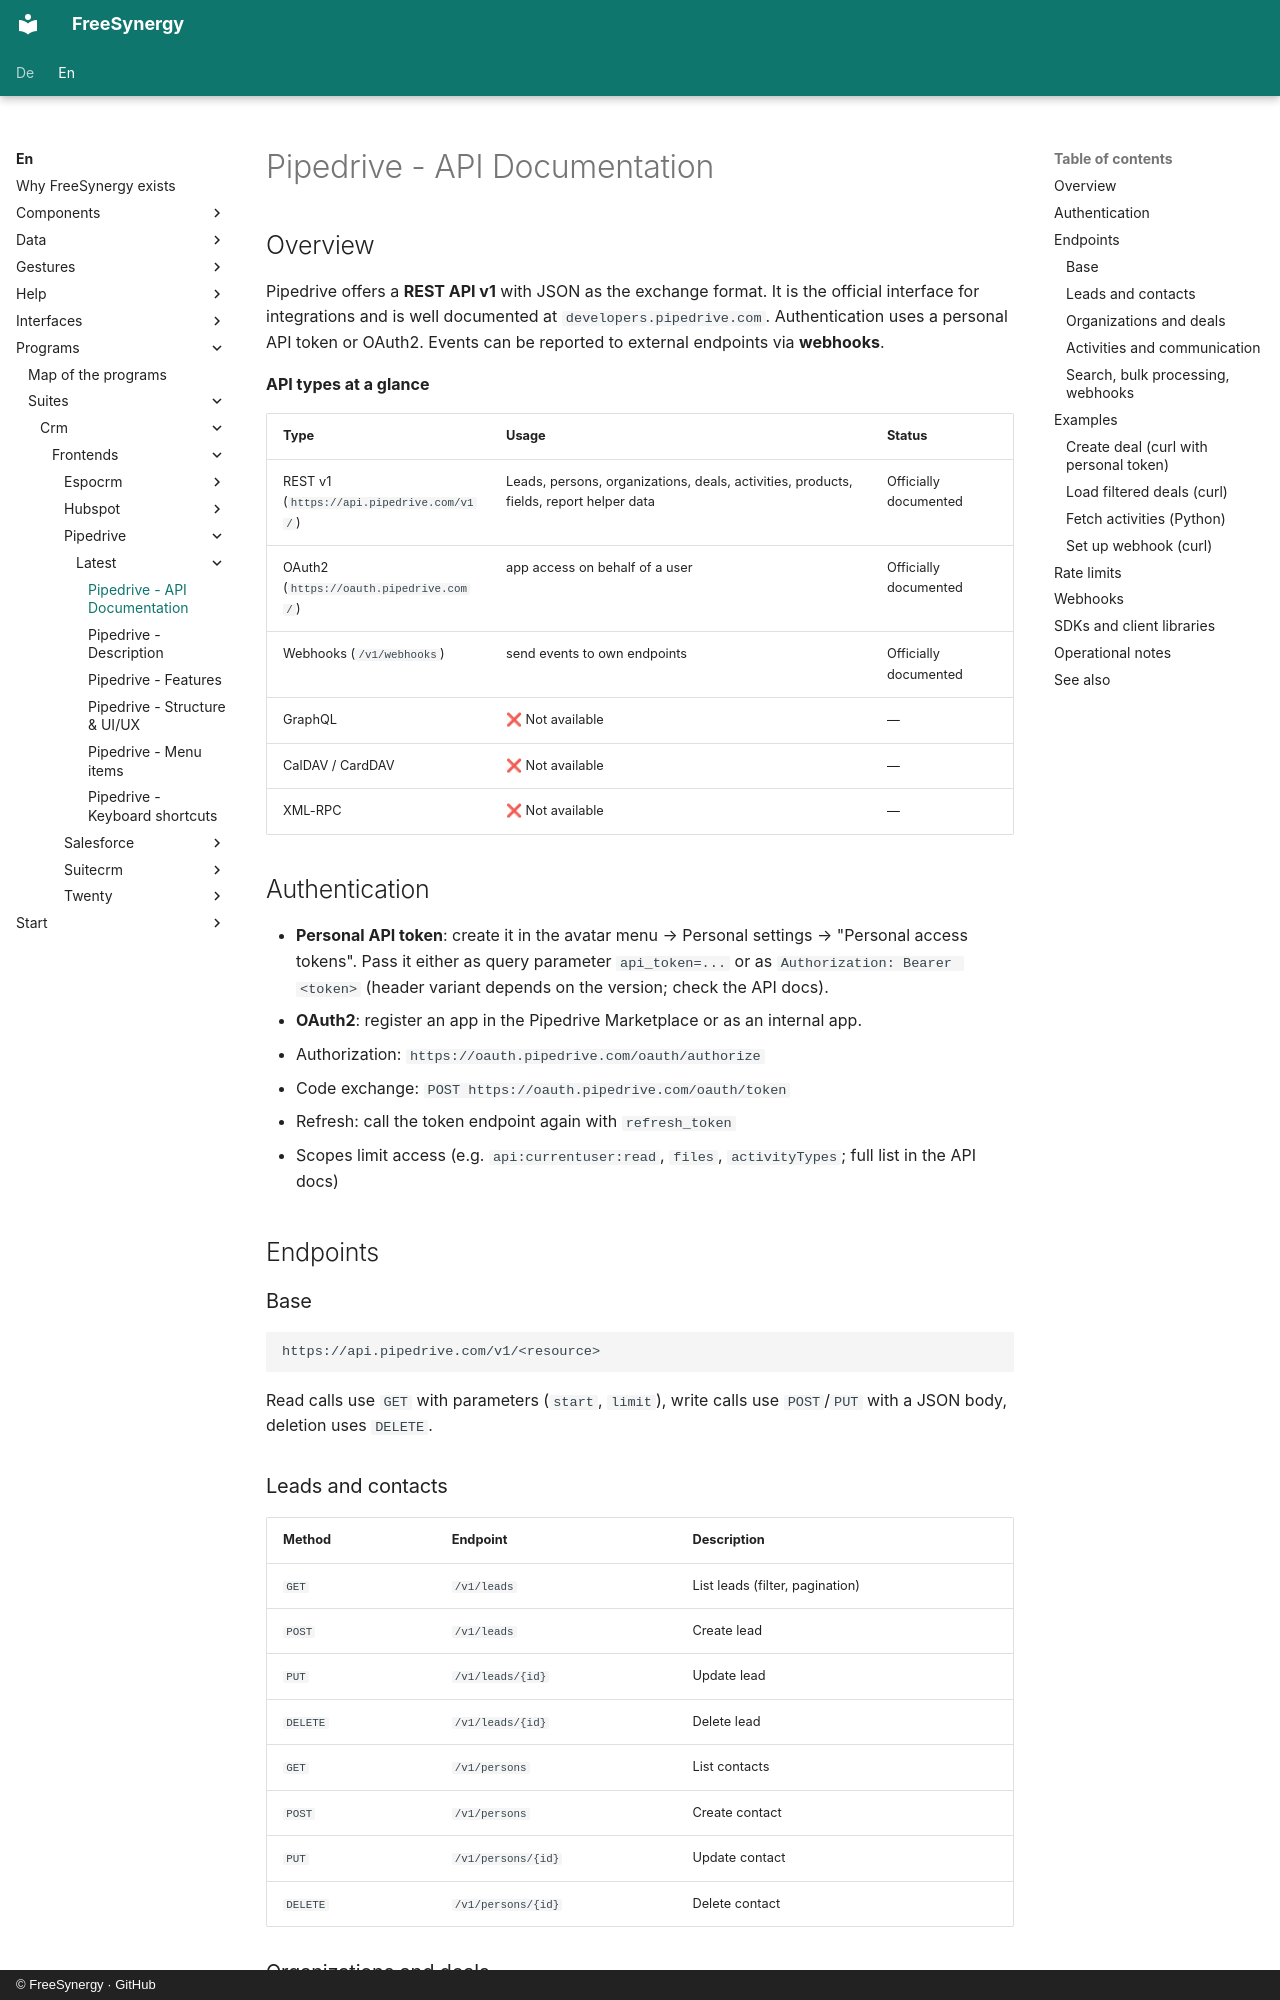

repository: FreeSynergy/fs-documentation · page: en/programs/suites/crm/frontends/pipedrive/latest/api/index.html · generator: mkdocs · copyright: © FreeSynergy · GitHub

# Pipedrive - API Documentation

## Overview

Pipedrive offers a **REST API v1** with JSON as the exchange format. It is the official interface for integrations and is well documented at `developers.pipedrive.com`. Authentication uses a personal API token or OAuth2. Events can be reported to external endpoints via **webhooks**.

**API types at a glance**

| Type | Usage | Status |
|-----|------------|--------|
| REST v1 (`https://api.pipedrive.com/v1/`) | Leads, persons, organizations, deals, activities, products, fields, report helper data | Officially documented |
| OAuth2 (`https://oauth.pipedrive.com/`) | app access on behalf of a user | Officially documented |
| Webhooks (`/v1/webhooks`) | send events to own endpoints | Officially documented |
| GraphQL | ❌ Not available | — |
| CalDAV / CardDAV | ❌ Not available | — |
| XML-RPC | ❌ Not available | — |

## Authentication

- **Personal API token**: create it in the avatar menu → Personal settings → "Personal access tokens". Pass it either as query parameter `api_token=...` or as `Authorization: Bearer <token>` (header variant depends on the version; check the API docs).
- **OAuth2**: register an app in the Pipedrive Marketplace or as an internal app.
  - Authorization: `https://oauth.pipedrive.com/oauth/authorize`
  - Code exchange: `POST https://oauth.pipedrive.com/oauth/token`
  - Refresh: call the token endpoint again with `refresh_token`
  - Scopes limit access (e.g. `api:currentuser:read`, `files`, `activityTypes`; full list in the API docs)

## Endpoints

### Base

```
https://api.pipedrive.com/v1/<resource>
```

Read calls use `GET` with parameters (`start`, `limit`), write calls use `POST`/`PUT` with a JSON body, deletion uses `DELETE`.

### Leads and contacts

| Method | Endpoint | Description |
|---------|----------|--------------|
| `GET` | `/v1/leads` | List leads (filter, pagination) |
| `POST` | `/v1/leads` | Create lead |
| `PUT` | `/v1/leads/{id}` | Update lead |
| `DELETE` | `/v1/leads/{id}` | Delete lead |
| `GET` | `/v1/persons` | List contacts |
| `POST` | `/v1/persons` | Create contact |
| `PUT` | `/v1/persons/{id}` | Update contact |
| `DELETE` | `/v1/persons/{id}` | Delete contact |
